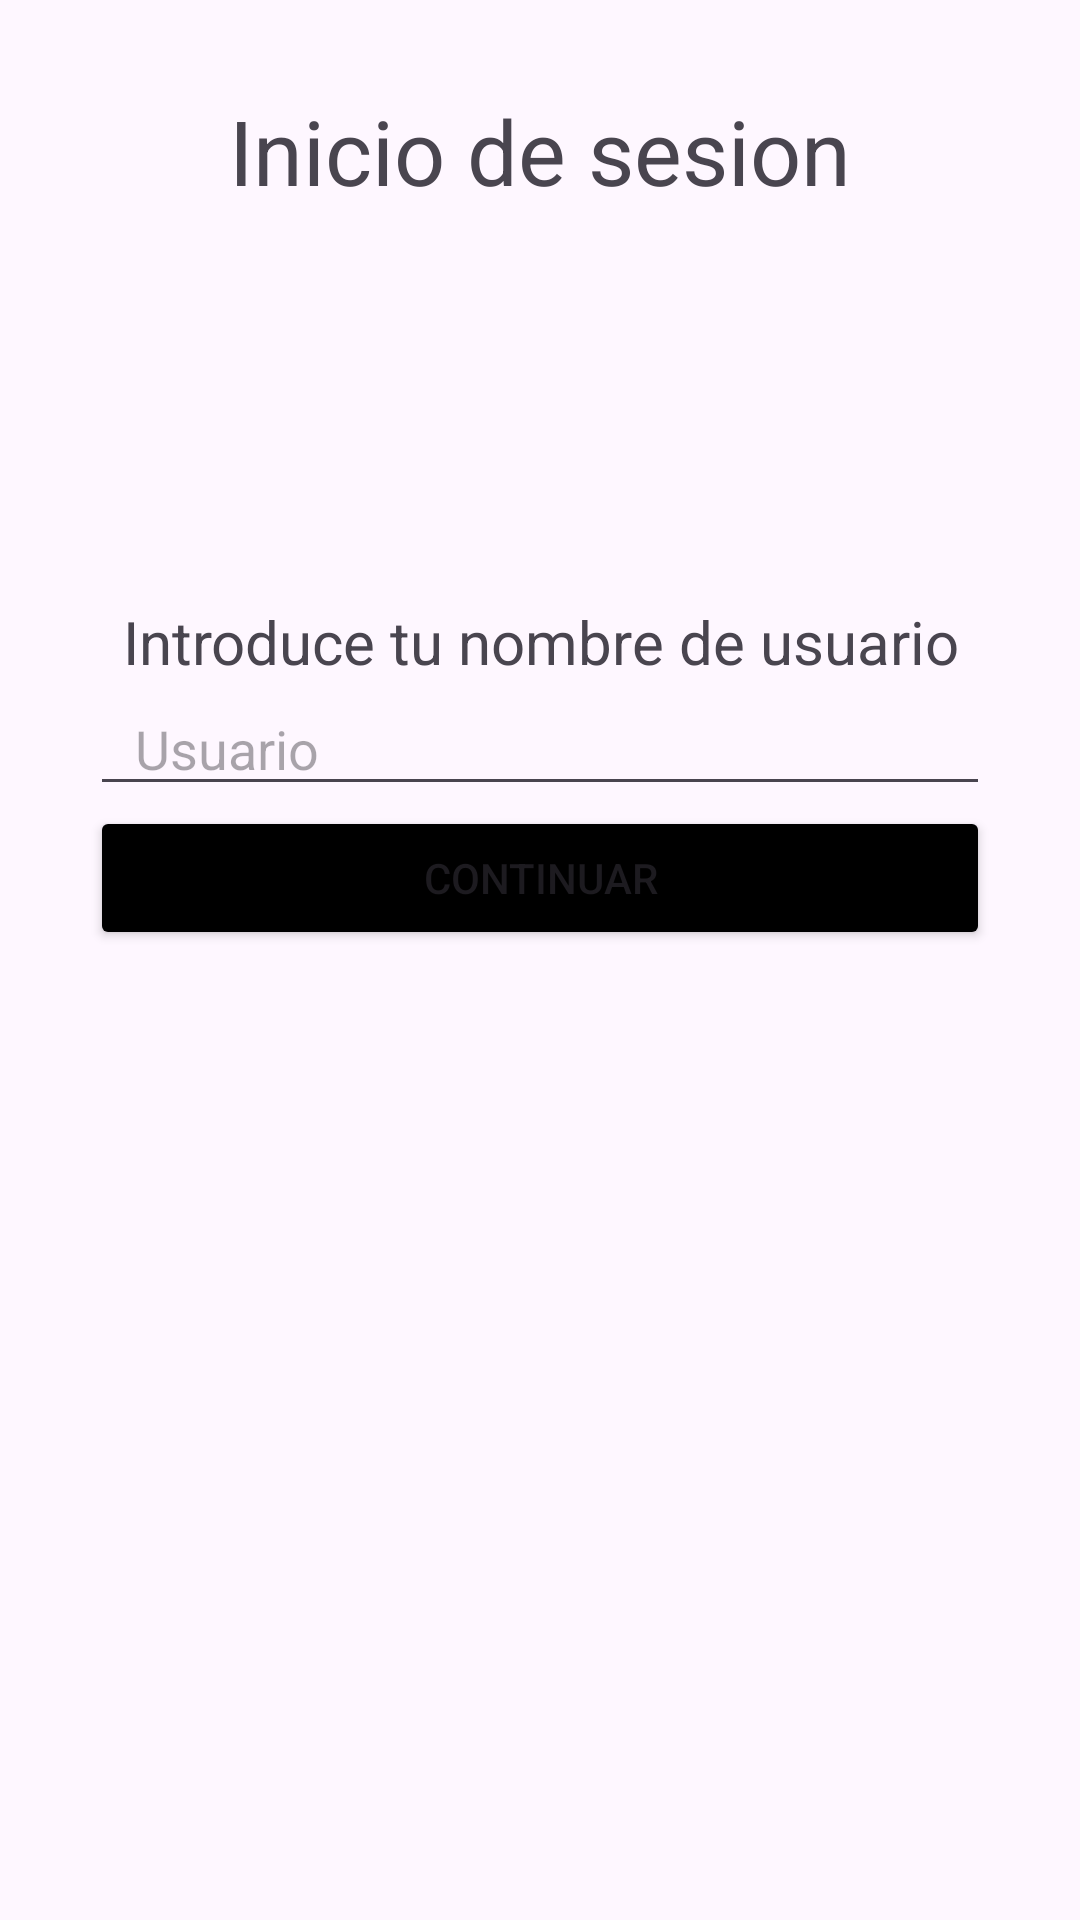

Android layout source for this screen:
<!-- AndroidManifest.xml: application theme Theme.ExamenBimbo -->
<!-- res/layout/activity_login.xml -->
<androidx.constraintlayout.widget.ConstraintLayout xmlns:android="http://schemas.android.com/apk/res/android"
    xmlns:app="http://schemas.android.com/apk/res-auto"
    xmlns:tools="http://schemas.android.com/tools"
    android:id="@+id/main"
    android:layout_width="match_parent"
    android:layout_height="match_parent"
    tools:context=".presentation.activity.LoginActivity">

    <TextView
        android:id="@+id/tv_title"
        android:layout_width="match_parent"
        android:layout_height="wrap_content"
        android:layout_marginTop="30dp"
        android:gravity="center"
        android:text="@string/login"
        android:textSize="30sp"
        app:layout_constraintTop_toTopOf="parent" />

    <ImageView
        android:id="@+id/iv_user"
        android:layout_width="100dp"
        android:layout_height="100dp"
        android:src="@drawable/user"
        app:layout_constraintTop_toBottomOf="@id/tv_title"
        app:layout_constraintStart_toStartOf="parent"
        app:layout_constraintEnd_toEndOf="parent"/>
    <TextView
        android:id="@+id/tv_name"
        android:layout_width="match_parent"
        android:layout_height="wrap_content"
        android:layout_marginTop="30dp"
        android:gravity="center"
        android:text="@string/username"
        android:textSize="20sp"
        app:layout_constraintTop_toBottomOf="@id/iv_user" />

    <EditText
        android:id="@+id/et_name"
        android:layout_width="match_parent"
        android:layout_height="wrap_content"
        android:layout_marginHorizontal="30dp"
        android:hint="@string/user"
        android:paddingHorizontal="15dp"
        app:layout_constraintTop_toBottomOf="@id/tv_name" />

    <Button
        android:id="@+id/btn_continue"
        android:layout_width="match_parent"
        android:layout_height="wrap_content"
        android:layout_marginHorizontal="30dp"
        android:backgroundTint="@color/black"
        android:text="@string/Continue"
        app:layout_constraintTop_toBottomOf="@id/et_name" />

    <ProgressBar
        android:id="@+id/pb_loading"
        android:layout_width="match_parent"
        android:layout_height="wrap_content"
        android:visibility="gone"
        app:layout_constraintBottom_toBottomOf="parent"
        app:layout_constraintTop_toTopOf="parent" />
</androidx.constraintlayout.widget.ConstraintLayout>
<!-- resources referenced by this layout -->
<resources>
  <string name="Continue">Continuar</string>
  <string name="login">Inicio de sesion</string>
  <string name="user">Usuario</string>
  <string name="username">Introduce tu nombre de usuario</string>
  <style name="Theme.ExamenBimbo" parent="Base.Theme.ExamenBimbo" />
  <style name="Base.Theme.ExamenBimbo" parent="Theme.Material3.DayNight.NoActionBar">
          
          
      </style>
  <!-- not gathered from this repository: default colours our renderer supplied (Android Studio template values) -->
  <color name="black">#FF000000</color>
</resources>
